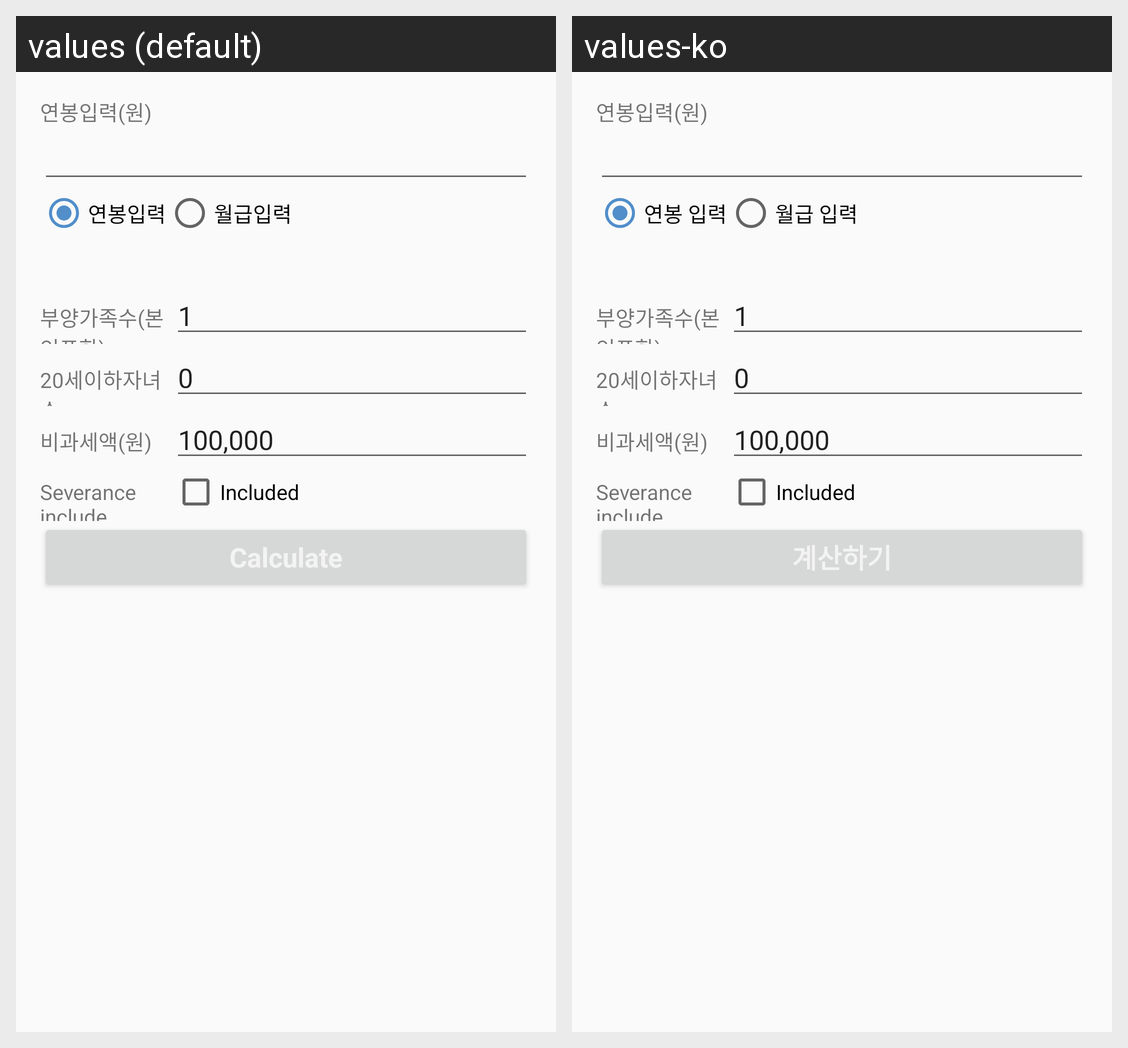

For this localized Android screen grid, give each drawn string resource with its value in every locale shown.
Android screen res/layout/fragment_older_calculator.xml rendered under 2 locales, left to right: values (default), values-ko. Device: Nexus 5 (rendered at 1080×1920; each locale shown at half size, 540×960, under a caption strip naming it); theme AppTheme.
Strings drawn on this screen, with the default value and each locale's value (text and hints the layout hard-codes, and strings that could not be matched under every locale, appear in the picture but are not listed):

label_salary_input
  values: 연봉입력(원)
  values-ko: 연봉입력(원)  [not translated; the default value is used]

option_annual_salary
  values: 연봉입력
  values-ko: 연봉 입력

option_monthly_salary
  values: 월급입력
  values-ko: 월급 입력

label_family_input
  values: 부양가족수(본인포함)
  values-ko: 부양가족수(본인포함)

value_default_family
  values: 1
  values-ko: 1  [not translated; the default value is used]

label_child_input
  values: 20세이하자녀수
  values-ko: 20세이하자녀수

value_default_number
  values: 0
  values-ko: 0  [not translated; the default value is used]

label_taxfree_input
  values: 비과세액(원)
  values-ko: 비과세액(원)

value_default_taxfree
  values: 100,000
  values-ko: 100,000  [not translated; the default value is used]

included_severance_status
  values: Severance include
  values-ko: Severance include  [not translated; the default value is used]

included
  values: Included
  values-ko: Included  [not translated; the default value is used]
